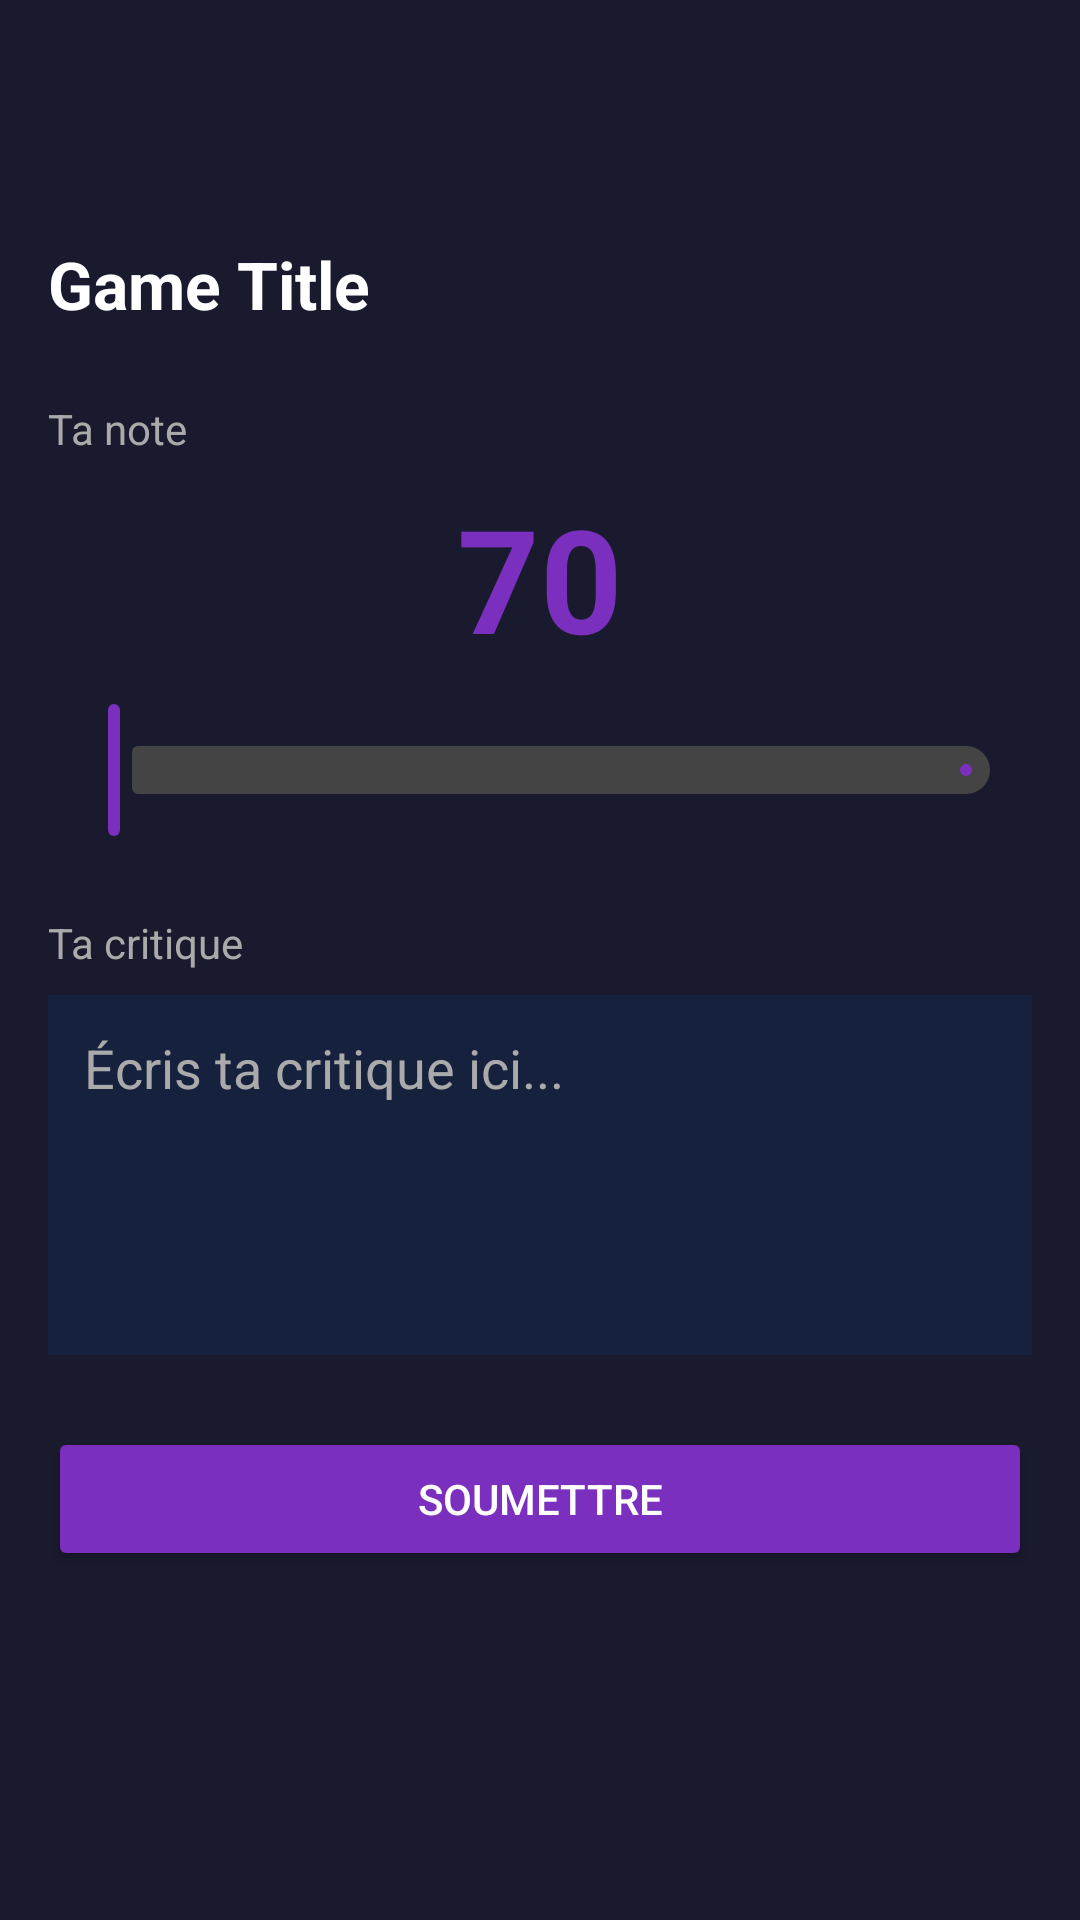

Android layout source for this screen:
<!-- AndroidManifest.xml: application theme Theme.Rmg -->
<!-- res/layout/activity_add_review.xml -->
<?xml version="1.0" encoding="utf-8"?>
<LinearLayout
    xmlns:android="http://schemas.android.com/apk/res/android"
    xmlns:app="http://schemas.android.com/apk/res-auto"
    android:layout_width="match_parent"
    android:layout_height="match_parent"
    android:orientation="vertical"
    android:background="#1a1a2e"
    android:padding="16dp">

    <androidx.appcompat.widget.Toolbar
        android:id="@+id/toolbar"
        android:layout_width="match_parent"
        android:layout_height="?attr/actionBarSize"
        android:background="#1a1a2e"
        app:navigationIconTint="#FFFFFF"/>

    <TextView
        android:id="@+id/tvGameTitle"
        android:layout_width="wrap_content"
        android:layout_height="wrap_content"
        android:text="Game Title"
        android:textColor="#FFFFFF"
        android:textSize="22sp"
        android:textStyle="bold"
        android:layout_marginBottom="24dp"/>

    <TextView
        android:layout_width="wrap_content"
        android:layout_height="wrap_content"
        android:text="Ta note"
        android:textColor="#AAAAAA"
        android:textSize="14sp"
        android:layout_marginBottom="8dp"/>

    <EditText
        android:id="@+id/tvScorePreview"
        android:layout_width="wrap_content"
        android:layout_height="wrap_content"
        android:text="70"
        android:textColor="#7B2FBE"
        android:textSize="48sp"
        android:textStyle="bold"
        android:inputType="number"
        android:background="@null"
        android:layout_gravity="center_horizontal"
        android:maxLength="3"
        android:layout_marginBottom="8dp"/>

    <com.google.android.material.slider.Slider
        android:id="@+id/sliderScore"
        android:layout_width="match_parent"
        android:layout_height="wrap_content"
        android:layout_marginBottom="24dp"
        app:thumbColor="#7B2FBE"
        app:trackColorActive="#7B2FBE"
        app:trackColorInactive="#444444"/>

    <TextView
        android:layout_width="wrap_content"
        android:layout_height="wrap_content"
        android:text="Ta critique"
        android:textColor="#AAAAAA"
        android:textSize="14sp"
        android:layout_marginBottom="8dp"/>

    <EditText
        android:id="@+id/etComment"
        android:layout_width="match_parent"
        android:layout_height="120dp"
        android:hint="Écris ta critique ici..."
        android:textColor="#FFFFFF"
        android:textColorHint="#AAAAAA"
        android:background="#16213e"
        android:padding="12dp"
        android:gravity="top"
        android:inputType="textMultiLine"
        android:layout_marginBottom="24dp"/>

    <Button
        android:id="@+id/btnSubmit"
        android:layout_width="match_parent"
        android:layout_height="wrap_content"
        android:text="Soumettre"
        android:backgroundTint="#7B2FBE"
        android:textColor="#FFFFFF"/>

</LinearLayout>
<!-- resources referenced by this layout -->
<resources>
  <style name="Theme.Rmg" parent="Base.Theme.Rmg" />
  <style name="Base.Theme.Rmg" parent="Theme.Material3.DayNight.NoActionBar">
          
          
      </style>
</resources>
